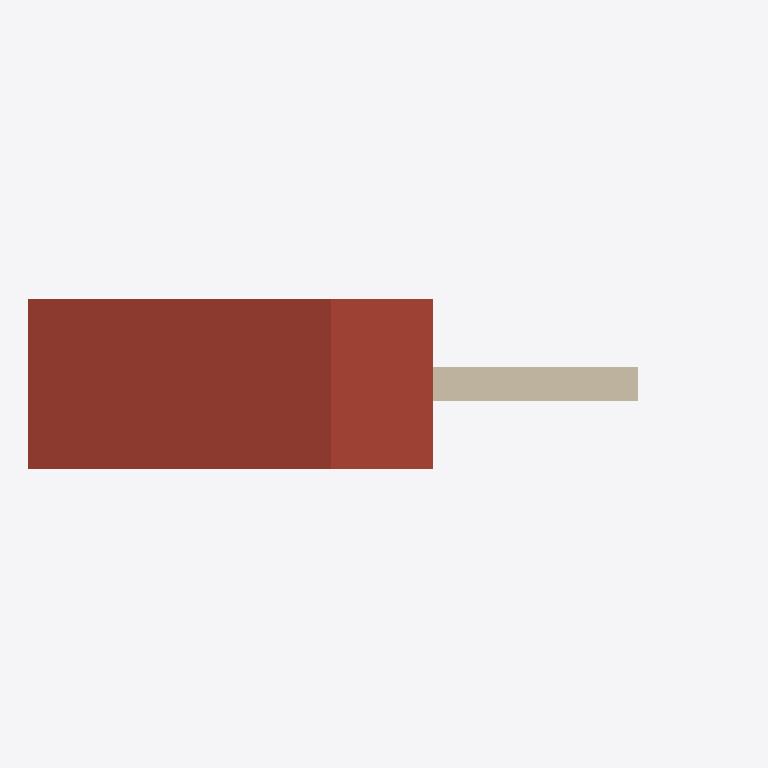
Plan cut of the same IFC building model at storey 'Level 2' (level 3.05 m, cut at 4.45 m), seen from above with north up, elements coloured by IFC class: 1 roof (red-brown), 1 wall (beige). Cut surfaces are drawn darker.
Extent 4.3 m × 1.0 m × 5.9 m (x, y, z). Storeys (2): Level 1 at 0.00 m; Level 2 at 3.05 m. Elements (2): 1 IfcRoof, 1 IfcWallStandardCase.

HEADER;
FILE_DESCRIPTION(('ViewDefinition [CoordinationView_V2.0]'),'2;1');
FILE_NAME('Project Number','2014-04-09T08:03:06',(''),(''),'The EXPRESS Data Manager Version 5.01.0100.02.64','20131024_2115(x64) - Exporter 3.2.0.0 - Alternat','');
FILE_SCHEMA(('IFC2X3'));
ENDSEC;
DATA;
#87=IFCPROJECT('1HspfKvnb2I8J8j3XW2lMg',#41,'Project Number',$,$,'Project Name','Project Status',(#79),#74);
#290=IFCSITE('1HspfKvnb2I8J8j3XW2lMe',#41,'Default',$,'',#289,$,$,.ELEMENT.,(42,21,30,344238),(-71,-3,-35,-194702),0.0,$,$);
#97=IFCBUILDING('1HspfKvnb2I8J8j3XW2lMh',#41,'',$,$,#32,$,'',.ELEMENT.,$,$,#93);
#106=IFCBUILDINGSTOREY('1HspfKvnb2I8J8j3YVzGiv',#41,'Level 1',$,$,#104,$,'Level 1',.ELEMENT.,0.0);
#112=IFCBUILDINGSTOREY('1HspfKvnb2I8J8j3YVzG2m',#41,'Level 2',$,$,#111,$,'Level 2',.ELEMENT.,10.0);
#215=IFCROOF('25nvj2qFP2XOG8W_F3TjD$',#41,'Basic Roof:Generic - 12":129201',$,'Basic Roof:Generic - 12"',#211,$,'129201',.NOTDEFINED.);
#167=IFCWALLSTANDARDCASE('1QOeBIpkb0ZPJZqOnxDcv2',#41,'Basic Wall:Generic - 8":129148',$,'Basic Wall:Generic - 8":1836',#117,#163,'129148');
ENDSEC;
